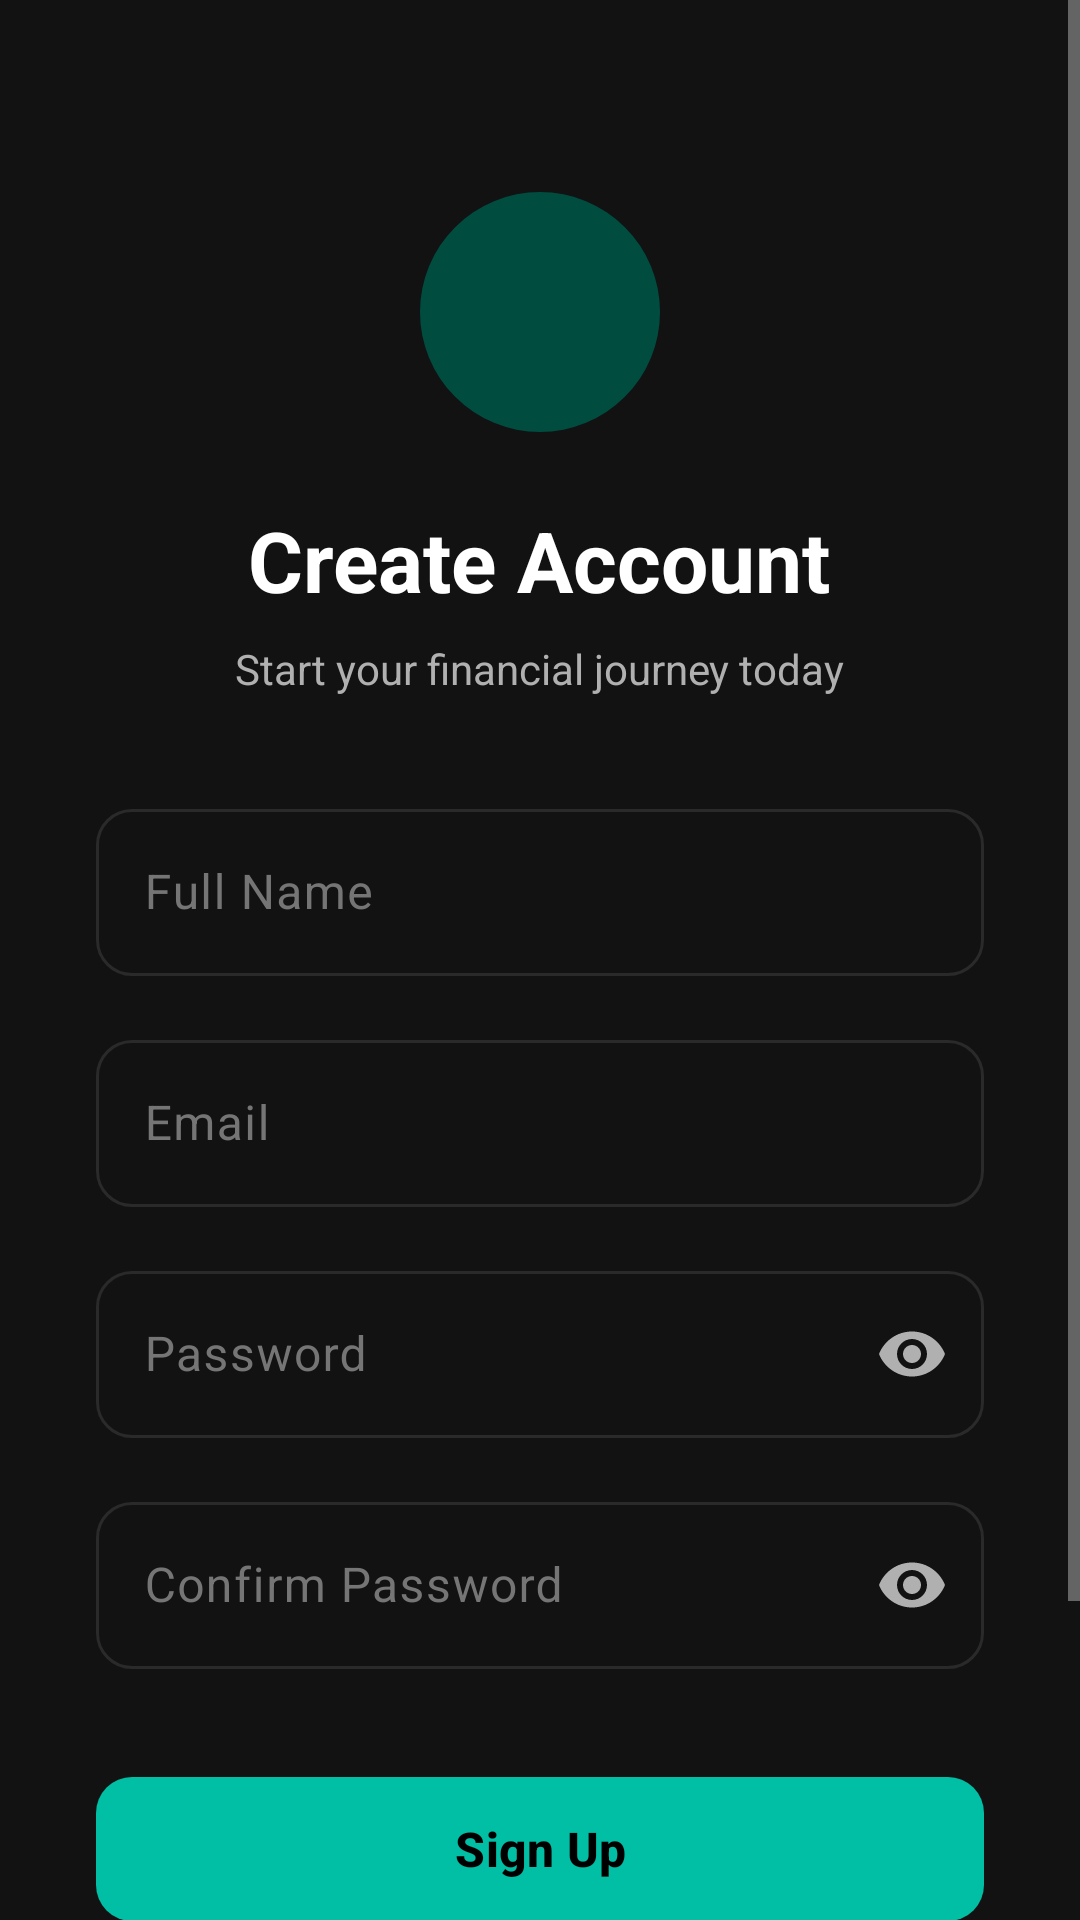

Produce the Android XML layout that renders to this screen, including the resource entries it uses.
<!-- AndroidManifest.xml: activity theme Theme.SmartExpenseTracker -->
<!-- res/layout/activity_signup.xml -->
<?xml version="1.0" encoding="utf-8"?>
<ScrollView xmlns:android="http://schemas.android.com/apk/res/android"
    xmlns:app="http://schemas.android.com/apk/res-auto"
    android:layout_width="match_parent"
    android:layout_height="match_parent"
    android:background="@color/colorBackground"
    android:fillViewport="true">

    <LinearLayout
        android:layout_width="match_parent"
        android:layout_height="wrap_content"
        android:gravity="center"
        android:orientation="vertical"
        android:padding="32dp">

        
        <ImageView
            android:layout_width="80dp"
            android:layout_height="80dp"
            android:layout_marginTop="32dp"
            android:background="@drawable/bg_circle_icon"
            android:padding="16dp"
            android:src="@drawable/ic_wallet"
            app:tint="@color/colorPrimary"
            android:contentDescription="App Logo" />

        
        <TextView
            android:layout_width="wrap_content"
            android:layout_height="wrap_content"
            android:layout_marginTop="24dp"
            android:text="@string/create_account"
            android:textColor="@color/textPrimary"
            android:textSize="28sp"
            android:textStyle="bold" />

        
        <TextView
            android:layout_width="wrap_content"
            android:layout_height="wrap_content"
            android:layout_marginTop="8dp"
            android:text="@string/signup_subtitle"
            android:textColor="@color/textSecondary"
            android:textSize="14sp"
            android:gravity="center" />

        
        <com.google.android.material.textfield.TextInputLayout
            android:id="@+id/tilName"
            style="@style/Widget.SmartExpense.TextInputLayout"
            android:layout_width="match_parent"
            android:layout_height="wrap_content"
            android:layout_marginTop="32dp"
            android:hint="@string/full_name"
            app:startIconDrawable="@drawable/ic_profile"
            app:startIconTint="@color/colorPrimary">

            <com.google.android.material.textfield.TextInputEditText
                android:id="@+id/etName"
                android:layout_width="match_parent"
                android:layout_height="wrap_content"
                android:inputType="textPersonName"
                android:textColor="@color/textPrimary"
                android:textColorHint="@color/textHint" />
        </com.google.android.material.textfield.TextInputLayout>

        
        <com.google.android.material.textfield.TextInputLayout
            android:id="@+id/tilEmail"
            style="@style/Widget.SmartExpense.TextInputLayout"
            android:layout_width="match_parent"
            android:layout_height="wrap_content"
            android:layout_marginTop="16dp"
            android:hint="@string/email"
            app:startIconDrawable="@drawable/ic_email"
            app:startIconTint="@color/colorPrimary">

            <com.google.android.material.textfield.TextInputEditText
                android:id="@+id/etEmail"
                android:layout_width="match_parent"
                android:layout_height="wrap_content"
                android:inputType="textEmailAddress"
                android:textColor="@color/textPrimary"
                android:textColorHint="@color/textHint" />
        </com.google.android.material.textfield.TextInputLayout>

        
        <com.google.android.material.textfield.TextInputLayout
            android:id="@+id/tilPassword"
            style="@style/Widget.SmartExpense.TextInputLayout"
            android:layout_width="match_parent"
            android:layout_height="wrap_content"
            android:layout_marginTop="16dp"
            android:hint="@string/password"
            app:startIconDrawable="@drawable/ic_lock"
            app:startIconTint="@color/colorPrimary"
            app:passwordToggleEnabled="true"
            app:passwordToggleTint="@color/textSecondary">

            <com.google.android.material.textfield.TextInputEditText
                android:id="@+id/etPassword"
                android:layout_width="match_parent"
                android:layout_height="wrap_content"
                android:inputType="textPassword"
                android:textColor="@color/textPrimary"
                android:textColorHint="@color/textHint" />
        </com.google.android.material.textfield.TextInputLayout>

        
        <com.google.android.material.textfield.TextInputLayout
            android:id="@+id/tilConfirmPassword"
            style="@style/Widget.SmartExpense.TextInputLayout"
            android:layout_width="match_parent"
            android:layout_height="wrap_content"
            android:layout_marginTop="16dp"
            android:hint="@string/confirm_password"
            app:startIconDrawable="@drawable/ic_lock"
            app:startIconTint="@color/colorPrimary"
            app:passwordToggleEnabled="true"
            app:passwordToggleTint="@color/textSecondary">

            <com.google.android.material.textfield.TextInputEditText
                android:id="@+id/etConfirmPassword"
                android:layout_width="match_parent"
                android:layout_height="wrap_content"
                android:inputType="textPassword"
                android:textColor="@color/textPrimary"
                android:textColorHint="@color/textHint" />
        </com.google.android.material.textfield.TextInputLayout>

        
        <com.google.android.material.button.MaterialButton
            android:id="@+id/btnSignup"
            android:layout_width="match_parent"
            android:layout_height="56dp"
            android:layout_marginTop="32dp"
            android:text="@string/signup"
            android:textSize="16sp"
            android:textStyle="bold"
            app:backgroundTint="@color/colorPrimary"
            app:cornerRadius="12dp" />

        
        <ProgressBar
            android:id="@+id/progressBar"
            android:layout_width="wrap_content"
            android:layout_height="wrap_content"
            android:layout_marginTop="16dp"
            android:indeterminateTint="@color/colorPrimary"
            android:visibility="gone" />

        
        <TextView
            android:id="@+id/tvLogin"
            android:layout_width="wrap_content"
            android:layout_height="wrap_content"
            android:layout_marginTop="24dp"
            android:layout_marginBottom="32dp"
            android:padding="8dp"
            android:text="@string/have_account"
            android:textColor="@color/colorSecondary"
            android:textSize="14sp" />

    </LinearLayout>
</ScrollView>
<!-- resources referenced by this layout -->
<resources>
  <color name="colorBackground">#FF121212</color>
  <color name="colorPrimary">#FF00BFA5</color>
  <color name="colorSecondary">#FFBB86FC</color>
  <color name="textHint">#FF757575</color>
  <color name="textPrimary">#FFFFFFFF</color>
  <color name="textSecondary">#FFB0B0B0</color>
  <!-- drawable bg_circle_icon (drawable) -->
  <?xml version="1.0" encoding="utf-8"?>
  <shape xmlns:android="http://schemas.android.com/apk/res/android"
      android:shape="oval">
      <solid android:color="@color/colorPrimaryVariant" />
      <size
          android:width="48dp"
          android:height="48dp" />
  </shape>
  <string name="confirm_password">Confirm Password</string>
  <string name="create_account">Create Account</string>
  <string name="email">Email</string>
  <string name="full_name">Full Name</string>
  <string name="have_account">Already have an account? Login</string>
  <string name="password">Password</string>
  <string name="signup">Sign Up</string>
  <string name="signup_subtitle">Start your financial journey today</string>
  <style name="Widget.SmartExpense.TextInputLayout" parent="Widget.Material3.TextInputLayout.OutlinedBox">
          <item name="boxStrokeColor">@color/input_border_color</item>
          <item name="boxStrokeWidth">1dp</item>
          <item name="boxStrokeWidthFocused">1dp</item>
          <item name="hintTextColor">@color/textSecondary</item>
          <item name="android:textColorHint">@color/textHint</item>
          <item name="boxCornerRadiusTopStart">12dp</item>
          <item name="boxCornerRadiusTopEnd">12dp</item>
          <item name="boxCornerRadiusBottomStart">12dp</item>
          <item name="boxCornerRadiusBottomEnd">12dp</item>
      </style>
  <style name="Theme.SmartExpenseTracker" parent="Theme.Material3.Dark.NoActionBar">
          
          <item name="colorPrimary">@color/colorPrimary</item>
          <item name="colorPrimaryDark">@color/colorPrimaryDark</item>
          <item name="colorPrimaryVariant">@color/colorPrimaryVariant</item>
          <item name="colorSecondary">@color/colorSecondary</item>
          <item name="colorSecondaryVariant">@color/colorSecondaryVariant</item>
  
          
          <item name="android:colorBackground">@color/colorBackground</item>
          <item name="colorSurface">@color/colorSurface</item>
  
          
          <item name="colorOnPrimary">@color/colorOnPrimary</item>
          <item name="colorOnSecondary">@color/colorOnSecondary</item>
          <item name="colorOnBackground">@color/colorOnBackground</item>
          <item name="colorOnSurface">@color/colorOnSurface</item>
  
          
          <item name="colorError">@color/colorError</item>
          <item name="colorOnError">@color/colorOnError</item>
  
          
          <item name="android:statusBarColor">@color/colorBackground</item>
          <item name="android:navigationBarColor">@color/colorSurface</item>
          <item name="android:windowLightStatusBar">false</item>
  
          
          <item name="android:textColorPrimary">@color/textPrimary</item>
          <item name="android:textColorSecondary">@color/textSecondary</item>
          <item name="android:textColorHint">@color/textHint</item>
      </style>
  <color name="colorPrimaryVariant">#FF004D40</color>
  <color name="colorPrimaryDark">#FF00897B</color>
  <color name="colorSecondaryVariant">#FF9C64FE</color>
  <color name="colorSurface">#FF1E1E1E</color>
  <color name="colorOnPrimary">#FF000000</color>
  <color name="colorOnSecondary">#FF000000</color>
  <color name="colorOnBackground">#FFFFFFFF</color>
  <color name="colorOnSurface">#FFFFFFFF</color>
  <color name="colorError">#FFCF6679</color>
  <color name="colorOnError">#FF000000</color>
</resources>
